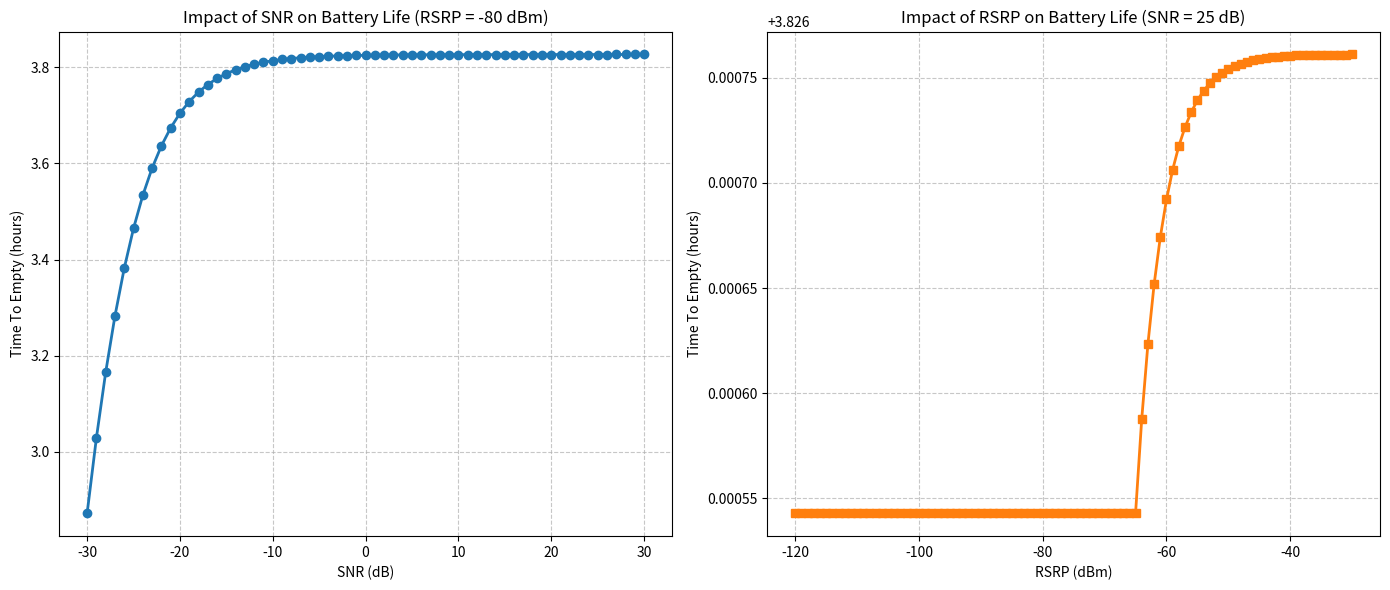

Recreate this plot in Python.
import numpy as np
from scipy.integrate import solve_ivp
import matplotlib.pyplot as plt

# =========================
# 1. 核心数学模型与噪声信号
# =========================
# 修改：去除噪声项，使用固定值，由 params 传入
def get_signals_noisy(t, p=None):
    # 默认值，防止未传入 p 时报错
    if p is None:
        return -95.0, 10.0
    
    # 优先从 p 中获取固定的实验变量
    rsrp = p.get("fixed_rsrp", -95.0)
    snr = p.get("fixed_snr", 10.0)
    
    return float(rsrp), float(snr)

def calculate_all_powers(t, T, p):
    # 修改：传递 p 给 get_signals_noisy
    rsrp, snr = get_signals_noisy(t, p)
    # T0_cpu 为温控保护阈值 (45°C), T 为当前温度
    u = 1.0 if T <= p["T0_cpu"] else (1 - p["u_min"]) * np.exp(-(T - p["T0_cpu"]) / p["tau"]) + p["u_min"]
    
    # Network
    PL = p["P1_dl_dbm"] - rsrp
    Pup_W = 10**((np.minimum(p["P0_dbm"] + PL, p["Pmax_dbm"]) - 30)/10)
    eta = 0.4
    v_down = p["rho"] * p["B_hz"] * np.log2(1 + 10**(snr/10))
    p_down = ((p["gamma"] * p["I_down"]) )/p["eta_net"]
    p_RF=((Pup_W / eta) / (v_down / 1e6) * p["I_down"])
    
    # CPU & Display
    p_cpu = (p["P0_cpu"] + (p["k0"] + p["alpha_cpu"] * p["I_down"]) * (p["f0"] * u / 1e9))/p["eta_0"]
    p_dis =((p["k1"] * p["L"] + p["k2"] * p["R0"] * u) * p["S"] * p["p"])/p["eta_dis"]
    
    return p_RF,p_down, p_cpu, p_dis

# =========================
# 2. ODE 定义与事件检测
# =========================
def battery_ode(t, y, p):
    SoC, T = y
    p_RF,p_down, p_cpu, p_dis = calculate_all_powers(t, T, p)
    P_tot = p_RF+p_down + p_cpu + p_dis
    
    # 电池容量修正
    E_joules = p["E_base_J"] * (0.0026*T**3 - 1.2176*T**2 + 73.8623*T + 9933.3511) / 9286.8384  # 简化系数
    
    dSoC_dt = -P_tot / E_joules
    dT_dt = ((1-p["eta_0"])*p_cpu+(1-p["eta_dis"])*p_dis + (1-p["eta_net"])*(p_RF+p_down) - p["lambda"]*(T - p["T_env"])) / p["C_eff"]
    return [dSoC_dt, dT_dt]

# --- 关键：定义 SoC 降为 0 的事件 ---
def soc_depleted_event(t, y, p):
    return y[0]  # 当返回值为 0 时触发

soc_depleted_event.terminal = True  # 触发后停止集成
soc_depleted_event.direction = -1   # 只捕捉从正到负的穿零点

# =========================
# 3. 运行控制变量实验
# =========================

# 基础参数配置（包含用户指定的固定参数）
base_params = {
    "P1_dl_dbm": 43.0, "P0_dbm": -85.0, "Pmax_dbm": 23.0, "A": 0.45, "alpha_pa": 30.0, "beta_eta": 0.04,
    "B_hz": 10e7, "rho": 0.7, 
    # 固定参数
    "gamma": 2.0000, 
    "P0_cpu": 0.0500,
    "alpha_cpu": 0.0100,
    "k1": 0.1025,
    "k2": 0.0106,
    
    "I_down": 0.5, "k0": 0.51, "f0": 2.0e9, "u_min": 0.6, "T0_cpu": 45.0, "tau": 5.0,
    "L": 0.3, "S": 0.006, "p": 400, "R0": 60.0,
    "eta_0": 0.35, "eta_net": 0.4, "C_eff": 120.0, "T_env": 25.0, "lambda": 0.3,
    "E_base_J": 87240,"eta_dis":0.8 
}

def run_simulation(p):
    sol = solve_ivp(
        battery_ode, 
        [0, 200*3600], # 上限足够大
        [1.0, 25.0], 
        args=(p,), 
        events=soc_depleted_event, 
        max_step=60
    )
    if sol.t_events[0].size > 0:
        return sol.t_events[0][0] / 3600.0 # 返回小时
    else:
        return sol.t[-1] / 3600.0 # 未耗尽

# 实验 1: 固定 RSRP = -80, 变化 SNR (-2 ~ 30)
print("开始实验 1: 信号强度对手机寿命的影响 (Variable SNR)...")
snr_values = np.arange(-30, 31, 1)
life_snr = []

for snr in snr_values:
    # 每次复制一份参数，避免污染
    p = base_params.copy()
    p["fixed_rsrp"] = -80.0
    p["fixed_snr"] = float(snr)
    
    life = run_simulation(p)
    life_snr.append(life)
    # print(f"SNR={snr}, Life={life:.2f}h")

# 实验 2: 固定 SNR = 25, 变化 RSRP (-120 ~ -60)
print("开始实验 2: 信号强度对手机寿命的影响 (Variable RSRP)...")
rsrp_values = np.arange(-120, -29, 1)
life_rsrp = []

for rsrp in rsrp_values:
    p = base_params.copy()
    p["fixed_rsrp"] = float(rsrp)
    p["fixed_snr"] = 25.0
    
    life = run_simulation(p)
    life_rsrp.append(life)
    # print(f"RSRP={rsrp}, Life={life:.2f}h")

# =========================
# 4. 可视化结果
# =========================
fig, (ax1, ax2) = plt.subplots(1, 2, figsize=(14, 6))

# 图 1: SNR vs Battery Life
ax1.plot(snr_values, life_snr, 'o-', color='tab:blue', linewidth=2)
ax1.set_title("Impact of SNR on Battery Life (RSRP = -80 dBm)")
ax1.set_xlabel("SNR (dB)")
ax1.set_ylabel("Time To Empty (hours)")
ax1.grid(True, linestyle='--', alpha=0.7)

# 图 2: RSRP vs Battery Life
ax2.plot(rsrp_values, life_rsrp, 's-', color='tab:orange', linewidth=2)
ax2.set_title("Impact of RSRP on Battery Life (SNR = 25 dB)")
ax2.set_xlabel("RSRP (dBm)")
ax2.set_ylabel("Time To Empty (hours)")
ax2.grid(True, linestyle='--', alpha=0.7)

plt.tight_layout()
plt.show()
